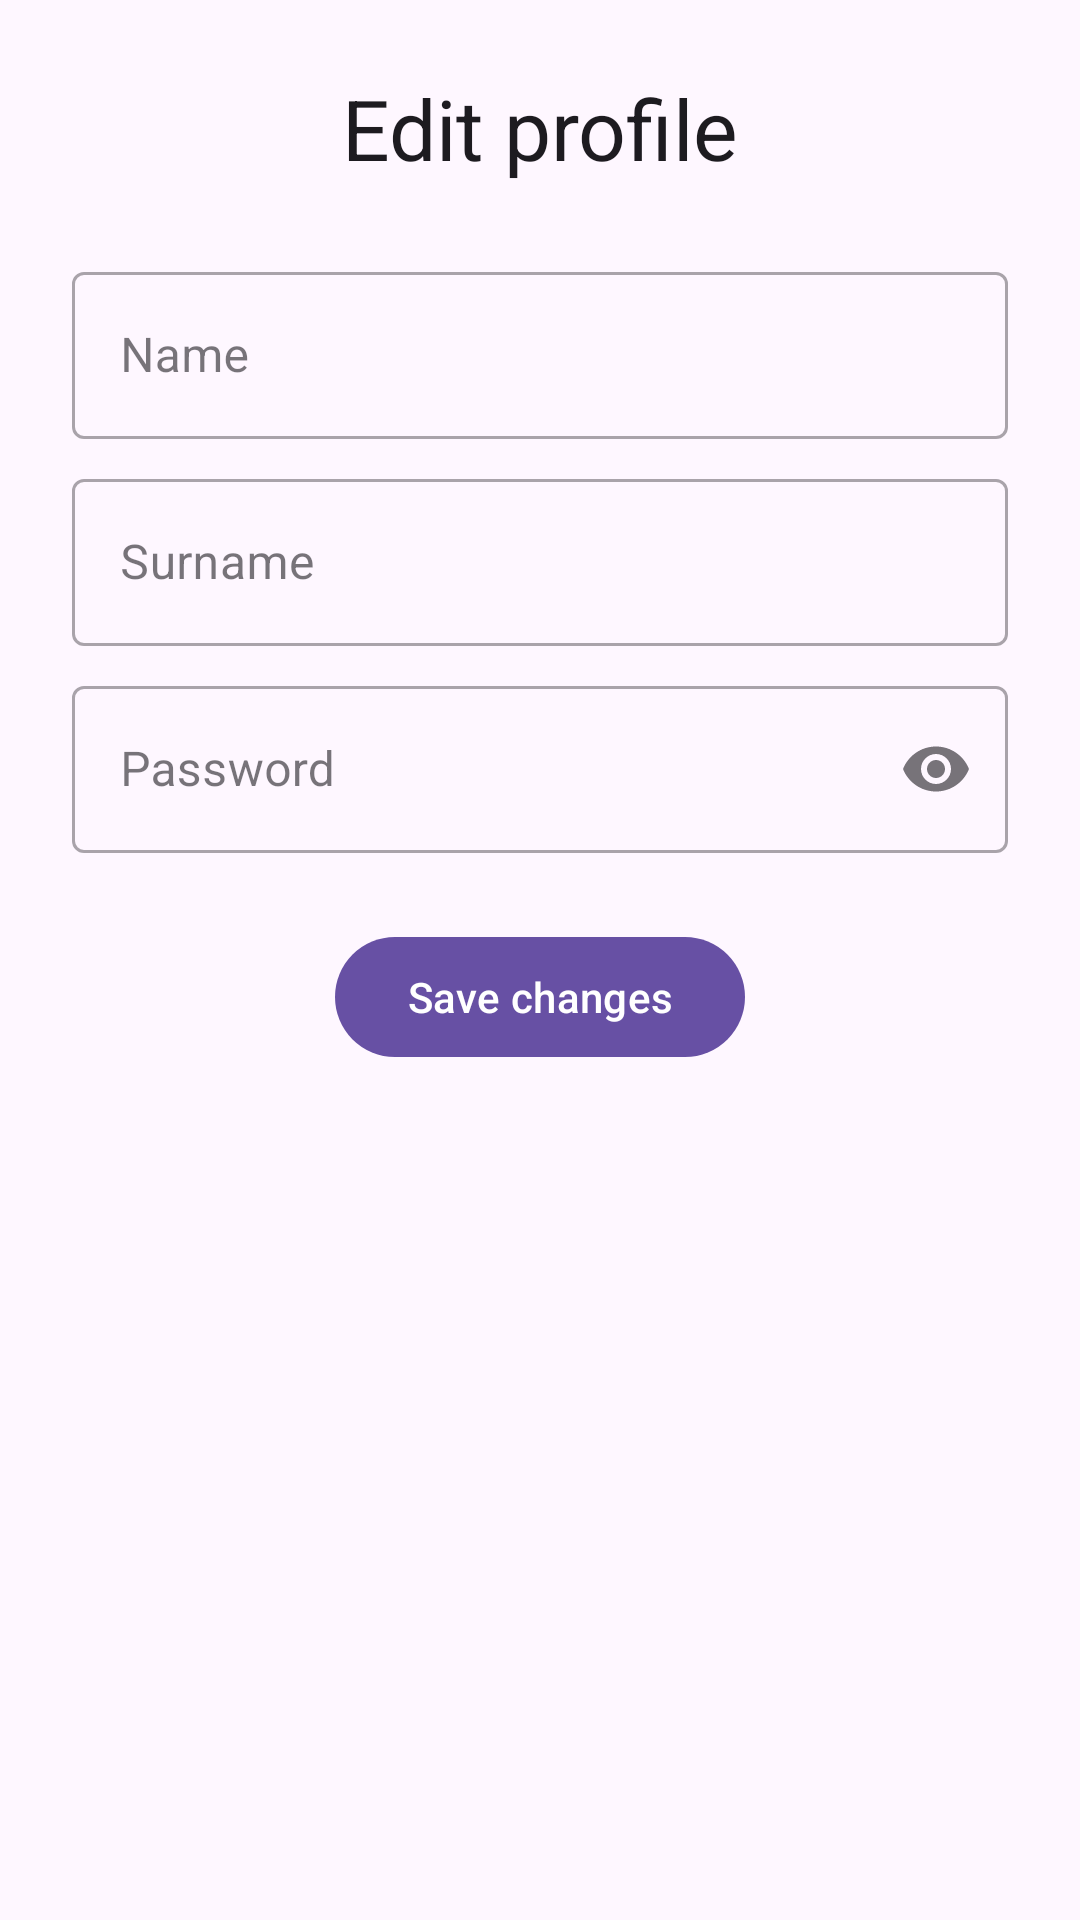

Produce the Android XML layout that renders to this screen, including the resource entries it uses.
<!-- AndroidManifest.xml: application theme Theme.SupportManagementSystemMobile -->
<!-- res/layout/fragment_edit_profile.xml -->
<?xml version="1.0" encoding="utf-8"?>
<ScrollView xmlns:android="http://schemas.android.com/apk/res/android"
    xmlns:app="http://schemas.android.com/apk/res-auto"
    xmlns:tools="http://schemas.android.com/tools"
    android:layout_width="match_parent"
    android:layout_height="match_parent"
    android:fillViewport="true"
    tools:context=".ui.profile.edit.EditProfileFragment">

    <androidx.constraintlayout.widget.ConstraintLayout
        android:id="@+id/main"
        android:layout_width="match_parent"
        android:layout_height="wrap_content"
        android:padding="24dp">

        <TextView
            android:id="@+id/editProfileHeader"
            android:layout_width="wrap_content"
            android:layout_height="wrap_content"
            android:text="@string/edit_profile_header"
            android:textAppearance="@style/TextAppearance.Material3.HeadlineMedium"
            app:layout_constraintStart_toStartOf="parent"
            app:layout_constraintEnd_toEndOf="parent"
            app:layout_constraintTop_toTopOf="parent" />

        <com.google.android.material.textfield.TextInputLayout
            android:id="@+id/editNameLayout"
            style="@style/Widget.MaterialComponents.TextInputLayout.OutlinedBox"
            android:layout_width="0dp" android:layout_height="wrap_content"
            android:layout_marginTop="24dp"
            android:hint="@string/name"
            app:layout_constraintTop_toBottomOf="@id/editProfileHeader"
            app:layout_constraintStart_toStartOf="parent"
            app:layout_constraintEnd_toEndOf="parent"
            app:layout_constraintWidth_max="480dp">

            <com.google.android.material.textfield.TextInputEditText
                android:id="@+id/editName"
                android:layout_width="match_parent"
                android:layout_height="wrap_content"
                android:autofillHints="givenName"
                android:inputType="text" />
        </com.google.android.material.textfield.TextInputLayout>

        <com.google.android.material.textfield.TextInputLayout
            android:id="@+id/editSurnameLayout"
            style="@style/Widget.MaterialComponents.TextInputLayout.OutlinedBox"
            android:layout_width="0dp"
            android:layout_height="wrap_content"
            android:layout_marginTop="8dp"
            android:hint="@string/surname"
            app:layout_constraintTop_toBottomOf="@id/editNameLayout"
            app:layout_constraintStart_toStartOf="@id/editNameLayout"
            app:layout_constraintEnd_toEndOf="@id/editNameLayout">

            <com.google.android.material.textfield.TextInputEditText
                android:id="@+id/editSurname"
                android:layout_width="match_parent"
                android:layout_height="wrap_content"
                android:autofillHints="familyName"
                android:inputType="text" />
        </com.google.android.material.textfield.TextInputLayout>

        <com.google.android.material.textfield.TextInputLayout
            android:id="@+id/editPasswordLayout"
            style="@style/Widget.MaterialComponents.TextInputLayout.OutlinedBox"
            android:layout_width="0dp"
            android:layout_height="wrap_content"
            android:layout_marginTop="8dp"
            android:hint="@string/password"
            app:endIconMode="password_toggle"
            app:layout_constraintTop_toBottomOf="@id/editSurnameLayout"
            app:layout_constraintStart_toStartOf="@id/editSurnameLayout"
            app:layout_constraintEnd_toEndOf="@id/editSurnameLayout">

            <com.google.android.material.textfield.TextInputEditText
                android:id="@+id/editPassword"
                android:layout_width="match_parent"
                android:layout_height="wrap_content"
                android:autofillHints="password"
                android:inputType="textPassword" />
        </com.google.android.material.textfield.TextInputLayout>

        <com.google.android.material.button.MaterialButton
            android:id="@+id/saveChangesButton"
            android:layout_width="wrap_content"
            android:layout_height="wrap_content"
            android:layout_marginTop="24dp"
            android:text="@string/save_changes_button"
            app:layout_constraintTop_toBottomOf="@id/editPasswordLayout"
            app:layout_constraintStart_toStartOf="@id/editPasswordLayout"
            app:layout_constraintEnd_toEndOf="@id/editPasswordLayout"/>

        <ProgressBar
            android:id="@+id/progressBar"
            android:layout_width="wrap_content"
            android:layout_height="wrap_content"
            android:layout_marginTop="16dp"
            android:visibility="gone"
            app:layout_constraintTop_toBottomOf="@id/saveChangesButton"
            app:layout_constraintStart_toStartOf="parent"
            app:layout_constraintEnd_toEndOf="parent" />

    </androidx.constraintlayout.widget.ConstraintLayout>
</ScrollView>
<!-- resources referenced by this layout -->
<resources>
  <string name="edit_profile_header">Edit profile</string>
  <string name="name">Name</string>
  <string name="password">Password</string>
  <string name="save_changes_button">Save changes</string>
  <string name="surname">Surname</string>
  <style name="Theme.SupportManagementSystemMobile" parent="Base.Theme.SupportManagementSystemMobile" />
  <style name="Base.Theme.SupportManagementSystemMobile" parent="Theme.Material3.DayNight.NoActionBar">
          
          
      </style>
</resources>
